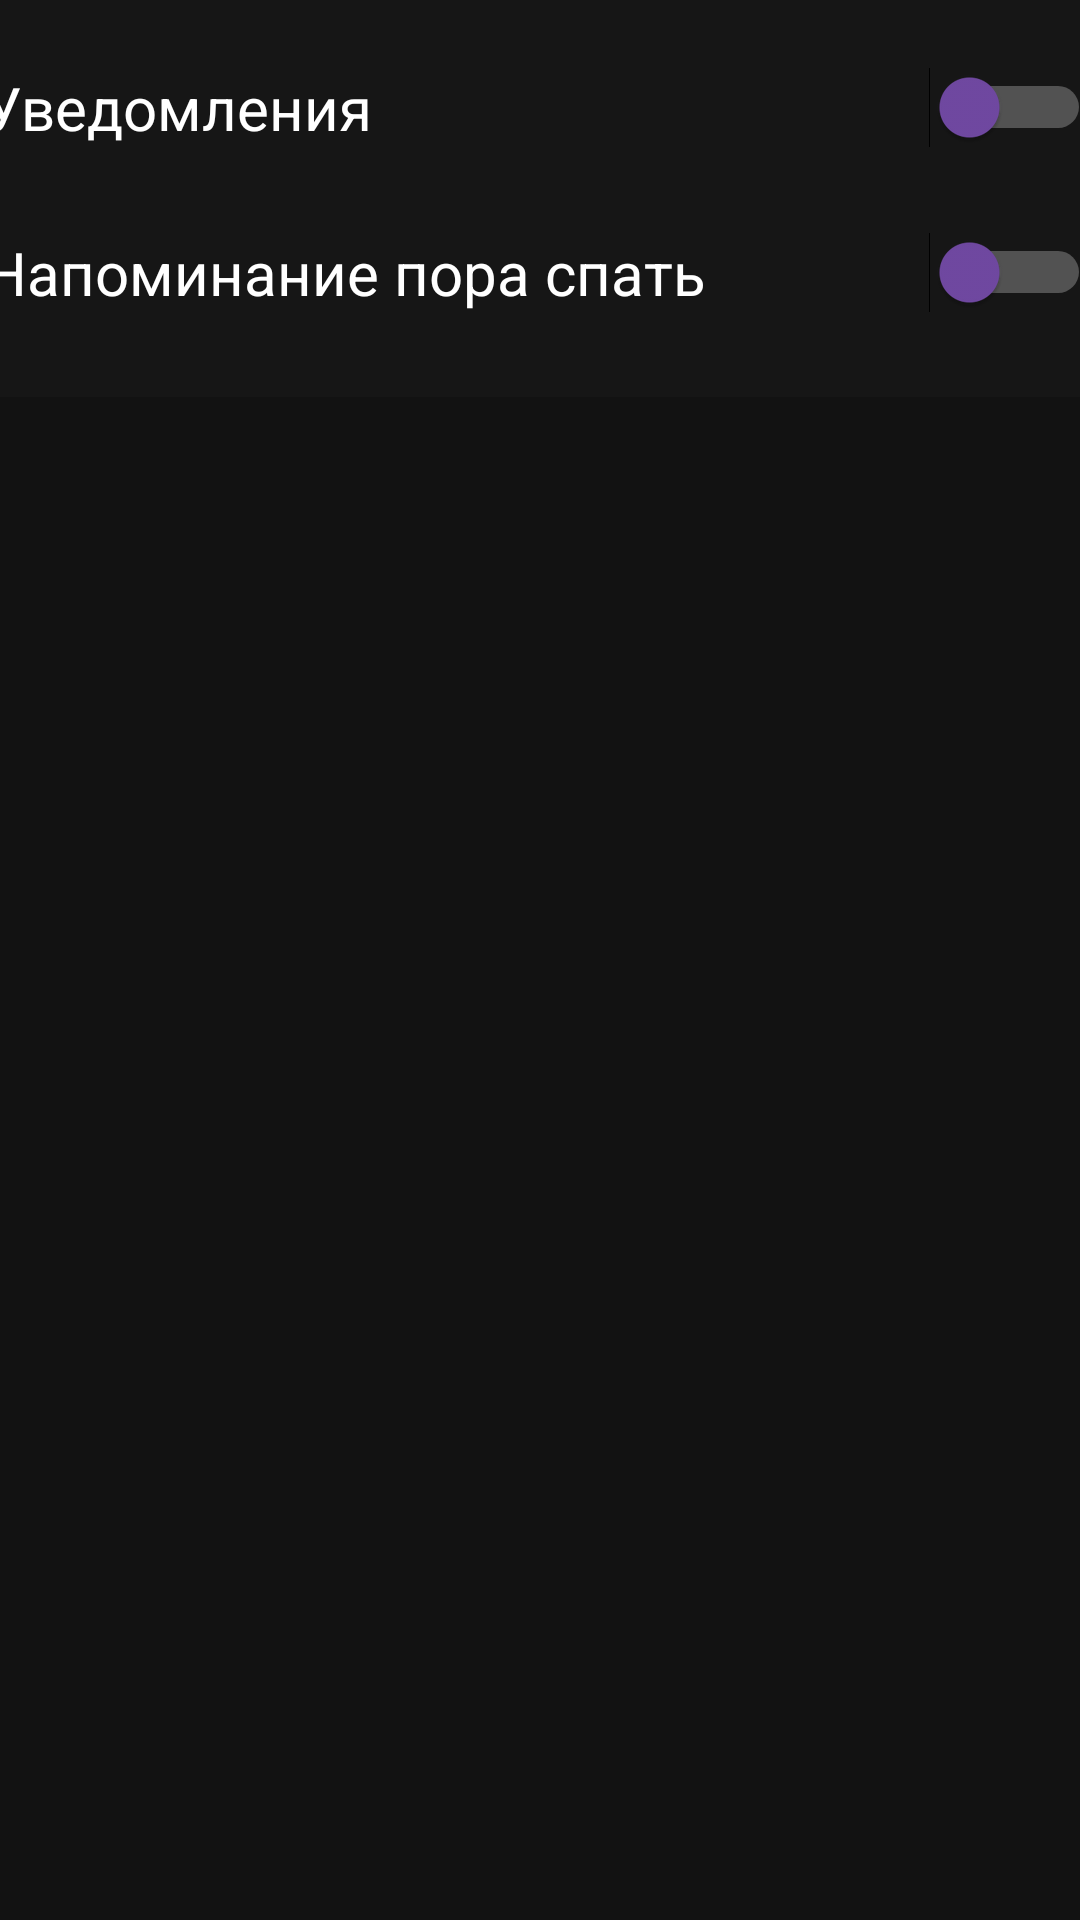

The Android layout XML behind this screen, and the referenced resources:
<!-- AndroidManifest.xml: application theme Theme.Moon -->
<!-- res/layout/fragment_notifications.xml -->
<?xml version="1.0" encoding="utf-8"?>
<androidx.constraintlayout.widget.ConstraintLayout xmlns:android="http://schemas.android.com/apk/res/android"
    xmlns:app="http://schemas.android.com/apk/res-auto"
    xmlns:tools="http://schemas.android.com/tools"
    android:layout_width="match_parent"
    android:layout_height="match_parent"
    android:background="#121212"
    tools:context=".notificationsFragment">

    <LinearLayout
        android:id="@+id/linearLayout2"
        android:layout_width="match_parent"
        android:layout_height="60dp"
        android:background="#161616"
        android:orientation="horizontal"
        tools:ignore="MissingConstraints"
        tools:layout_editor_absoluteY="-2dp">

        <androidx.appcompat.widget.AppCompatButton
            android:id="@+id/backButton4"
            android:layout_width="30dp"
            android:layout_height="28dp"
            android:layout_marginStart="25dp"
            android:layout_marginTop="17dp"
            android:background="@drawable/ic_back"
            tools:ignore="MissingConstraints,SpeakableTextPresentCheck,SpeakableTextPresentCheck,TouchTargetSizeCheck,TouchTargetSizeCheck" />

        <TextView
            android:layout_width="wrap_content"
            android:layout_height="wrap_content"
            android:layout_marginTop="2dp"
            android:layout_marginStart="90dp"
            android:text="Настройки"
            android:textColor="#FFFFFF"
            android:textSize="20sp"
            android:textStyle="bold" />

    </LinearLayout>

    <RelativeLayout
        android:layout_width="282dp"
        android:layout_height="40dp"
        android:layout_marginTop="20dp"
        app:layout_constraintEnd_toEndOf="parent"
        app:layout_constraintStart_toStartOf="parent"
        app:layout_constraintTop_toTopOf="parent">

        <TextView
            android:layout_width="wrap_content"
            android:layout_height="wrap_content"
            android:layout_marginStart="90dp"
            android:layout_marginTop="12dp"
            android:text="Уведомления"
            android:textColor="#D6D6D6"
            android:textSize="14sp" />
    </RelativeLayout>

    <LinearLayout
        android:id="@+id/linearLayout3"
        android:layout_width="414dp"
        android:layout_height="752dp"
        android:orientation="horizontal"
        app:layout_constraintBottom_toBottomOf="parent"
        app:layout_constraintEnd_toEndOf="parent"
        app:layout_constraintHorizontal_bias="0.666"
        app:layout_constraintStart_toStartOf="parent"
        app:layout_constraintTop_toTopOf="parent"
        app:layout_constraintVertical_bias="0.297"
        tools:ignore="MissingConstraints">

        <LinearLayout
            android:layout_width="match_parent"
            android:layout_height="135dp"
            android:layout_marginTop="30dp"
            android:background="@drawable/round_back_while2"
            android:orientation="vertical"
            android:padding="15dp"
            tools:ignore="MissingConstraints">

            <RelativeLayout
                android:layout_width="match_parent"
                android:layout_height="wrap_content">

                <TextView
                    android:layout_width="300dp"
                    android:layout_height="30dp"
                    android:layout_marginHorizontal="15dp"
                    android:layout_marginTop="10dp"
                    android:text="Уведомления"
                    android:textColor="#FFFFFF"
                    android:textSize="20sp" />

                <Switch
                    android:layout_width="match_parent"
                    android:layout_height="wrap_content"
                    android:layout_marginTop="10dp"
                    android:thumbTint="#7149A3"
                    android:trackTint="@color/white"
                    tools:ignore="TouchTargetSizeCheck" />

            </RelativeLayout>

            <RelativeLayout
                android:layout_width="match_parent"
                android:layout_height="wrap_content">

                <TextView
                    android:layout_width="300dp"
                    android:layout_height="30dp"
                    android:layout_marginHorizontal="15dp"
                    android:layout_marginTop="25dp"
                    android:text="Напоминание пора спать"
                    android:textColor="#FFFFFF"
                    android:textSize="20sp" />

                <Switch
                    android:layout_width="match_parent"
                    android:layout_height="wrap_content"
                    android:layout_marginTop="25dp"
                    android:thumbTint="#7149A3"
                    android:trackTint="@color/white"
                    tools:ignore="TouchTargetSizeCheck" />

            </RelativeLayout>

        </LinearLayout>

    </LinearLayout>


</androidx.constraintlayout.widget.ConstraintLayout>
<!-- resources referenced by this layout -->
<resources>
  <color name="white">#FFFFFFFF</color>
  <!-- drawable round_back_while2 (drawable) -->
  <?xml version="1.0" encoding="utf-8"?>
  <shape xmlns:android="http://schemas.android.com/apk/res/android" android:shape="rectangle">
      <solid android:color="#161616"/>
      <corners android:radius="3dp"/>
  </shape>
  <style name="Theme.Moon" parent="Theme.MaterialComponents.DayNight.NoActionBar">
          
          <item name="colorPrimary">@color/purple_500</item>
          <item name="colorPrimaryVariant">@color/purple_700</item>
          <item name="colorOnPrimary">@color/white</item>
          
          <item name="colorSecondary">@color/teal_200</item>
          <item name="colorSecondaryVariant">@color/teal_700</item>
          <item name="colorOnSecondary">@color/black</item>
          
          <item name="android:statusBarColor">?attr/colorPrimaryVariant</item>
          
      </style>
  <color name="purple_500">#060015</color>
  <color name="purple_700">#121212</color>
  <color name="teal_200">#FF03DAC5</color>
  <color name="teal_700">#FF018786</color>
  <color name="black">#FF000000</color>
</resources>
